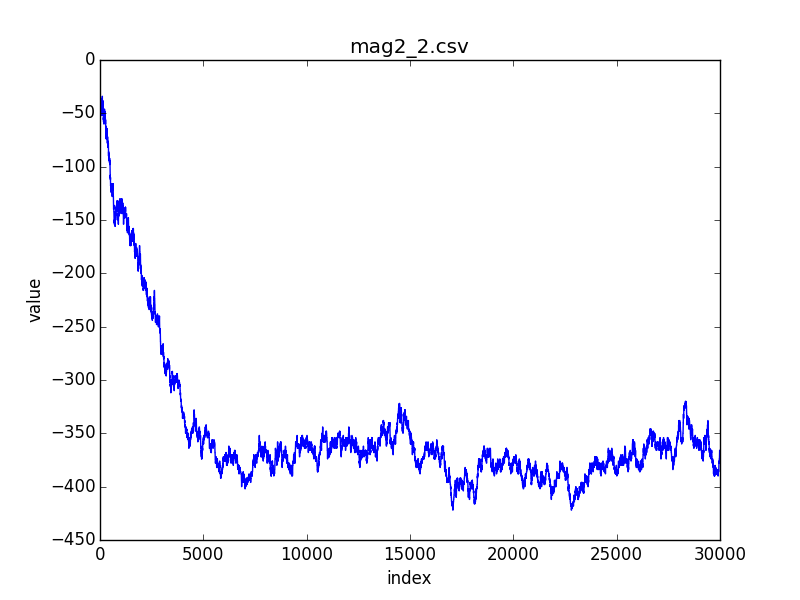

Source data for this figure (header and first rows):
index; 0; 1; 2; 3; 4; 5; 6; 7; 8; 9; 10; 11; 12; 13; 14; 15; 16; 17; 18; 19; 20; 21; 22
value; -36; -34; -34; -36; -38; -38; -40; -40; -40; -38; -36; -36; -36; -38; -40; -40; -40; -40; -40; -40; -40; -42; -40
